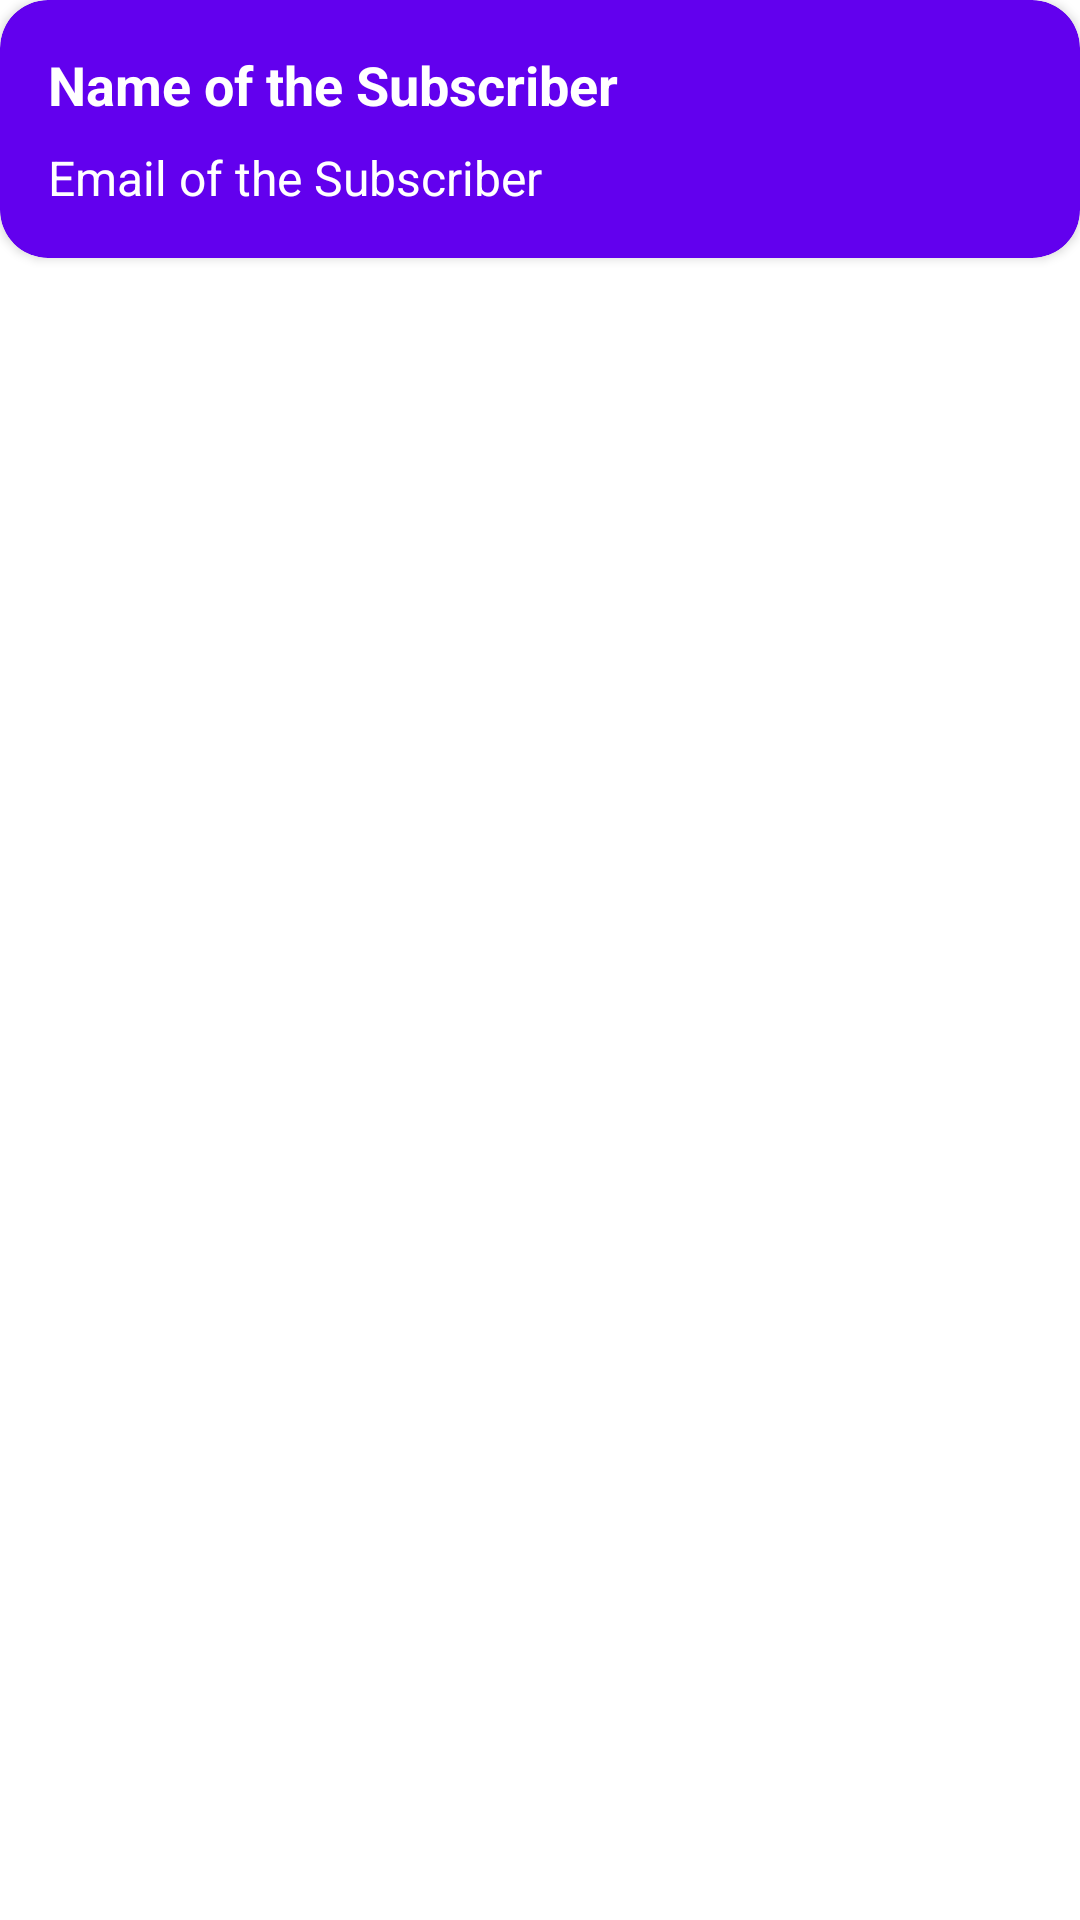

Write the Android layout XML for this screen, with the resource values it uses.
<!-- AndroidManifest.xml: application theme Theme.RoomModelDemo -->
<!-- res/layout/subscriber_item.xml -->
<?xml version="1.0" encoding="utf-8"?>
<layout xmlns:android="http://schemas.android.com/apk/res/android"
    xmlns:app="http://schemas.android.com/apk/res-auto">

    <LinearLayout
        android:id="@+id/lLayoutSubscriberItem"
        android:layout_width="match_parent"
        android:layout_height="wrap_content"
        android:layout_margin="8dp"
        android:orientation="vertical">

        <androidx.cardview.widget.CardView
            android:layout_width="match_parent"
            android:layout_height="wrap_content"
            android:backgroundTint="?attr/colorPrimary"
            android:elevation="10dp"
            app:cardCornerRadius="16dp">

            <LinearLayout
                android:layout_width="match_parent"
                android:layout_height="wrap_content"
                android:orientation="vertical"
                android:padding="16dp">

                <TextView
                    android:id="@+id/tvSubscriberName"
                    android:layout_width="match_parent"
                    android:layout_height="wrap_content"
                    android:layout_marginBottom="8dp"
                    android:text="Name of the Subscriber"
                    android:textColor="#fff"
                    android:textSize="18sp"
                    android:textStyle="bold"/>

                <TextView
                    android:id="@+id/tvSubscriberEmail"
                    android:layout_width="match_parent"
                    android:layout_height="wrap_content"
                    android:text="Email of the Subscriber"
                    android:textColor="#fff"
                    android:textSize="16sp" />
            </LinearLayout>
        </androidx.cardview.widget.CardView>

    </LinearLayout>

</layout>
<!-- resources referenced by this layout -->
<resources>
  <style name="Theme.RoomModelDemo" parent="Theme.MaterialComponents.DayNight.DarkActionBar">
          
          <item name="colorPrimary">@color/purple_500</item>
          <item name="colorPrimaryVariant">@color/purple_700</item>
          <item name="colorOnPrimary">@color/white</item>
          
          <item name="colorSecondary">@color/teal_200</item>
          <item name="colorSecondaryVariant">@color/teal_700</item>
          <item name="colorOnSecondary">@color/black</item>
          
          <item name="android:statusBarColor" tools:targetApi="l">?attr/colorPrimaryVariant</item>
          
      </style>
  <!-- not gathered from this repository: default colours our renderer supplied (Android Studio template values) -->
  <color name="purple_500">#FF6200EE</color>
  <color name="purple_700">#FF3700B3</color>
  <color name="teal_200">#FF03DAC5</color>
  <color name="teal_700">#FF018786</color>
  <color name="black">#FF000000</color>
  <color name="white">#FFFFFFFF</color>
</resources>
